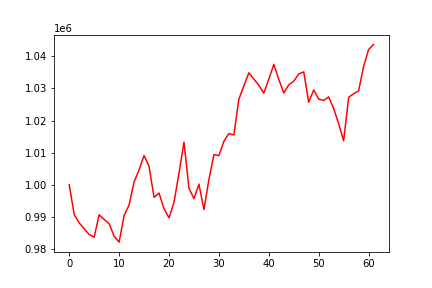

Data behind this chart, as committed beside it:
, 0
0, 1000000
1, 990719
2, 988133
3, 986292
4, 984504
5, 983683
6, 990671
7, 989208
8, 987866
9, 983964
10, 982135
11, 990447
12, 993693
13, 1000870
14, 1004655
15, 1009120
16, 1005748
17, 996080
18, 997421
19, 992542
20, 989696
21, 994501
22, 1003663
23, 1013273
24, 998945
25, 995669
26, 1000189
27, 992264
28, 1001671
29, 1009436
30, 1009073
31, 1013556
32, 1015969
33, 1015498
34, 1026663
35, 1030803
36, 1034888
37, 1032964
38, 1031009
39, 1028543
40, 1032890
41, 1037516
42, 1032845
43, 1028604
44, 1031151
45, 1032280
46, 1034526
47, 1035182
48, 1025713
49, 1029549
50, 1026692
51, 1026277
52, 1027374
53, 1023756
54, 1019014
55, 1013699
56, 1027230
57, 1028372
58, 1029256
59, 1036877
... 2 more rows
